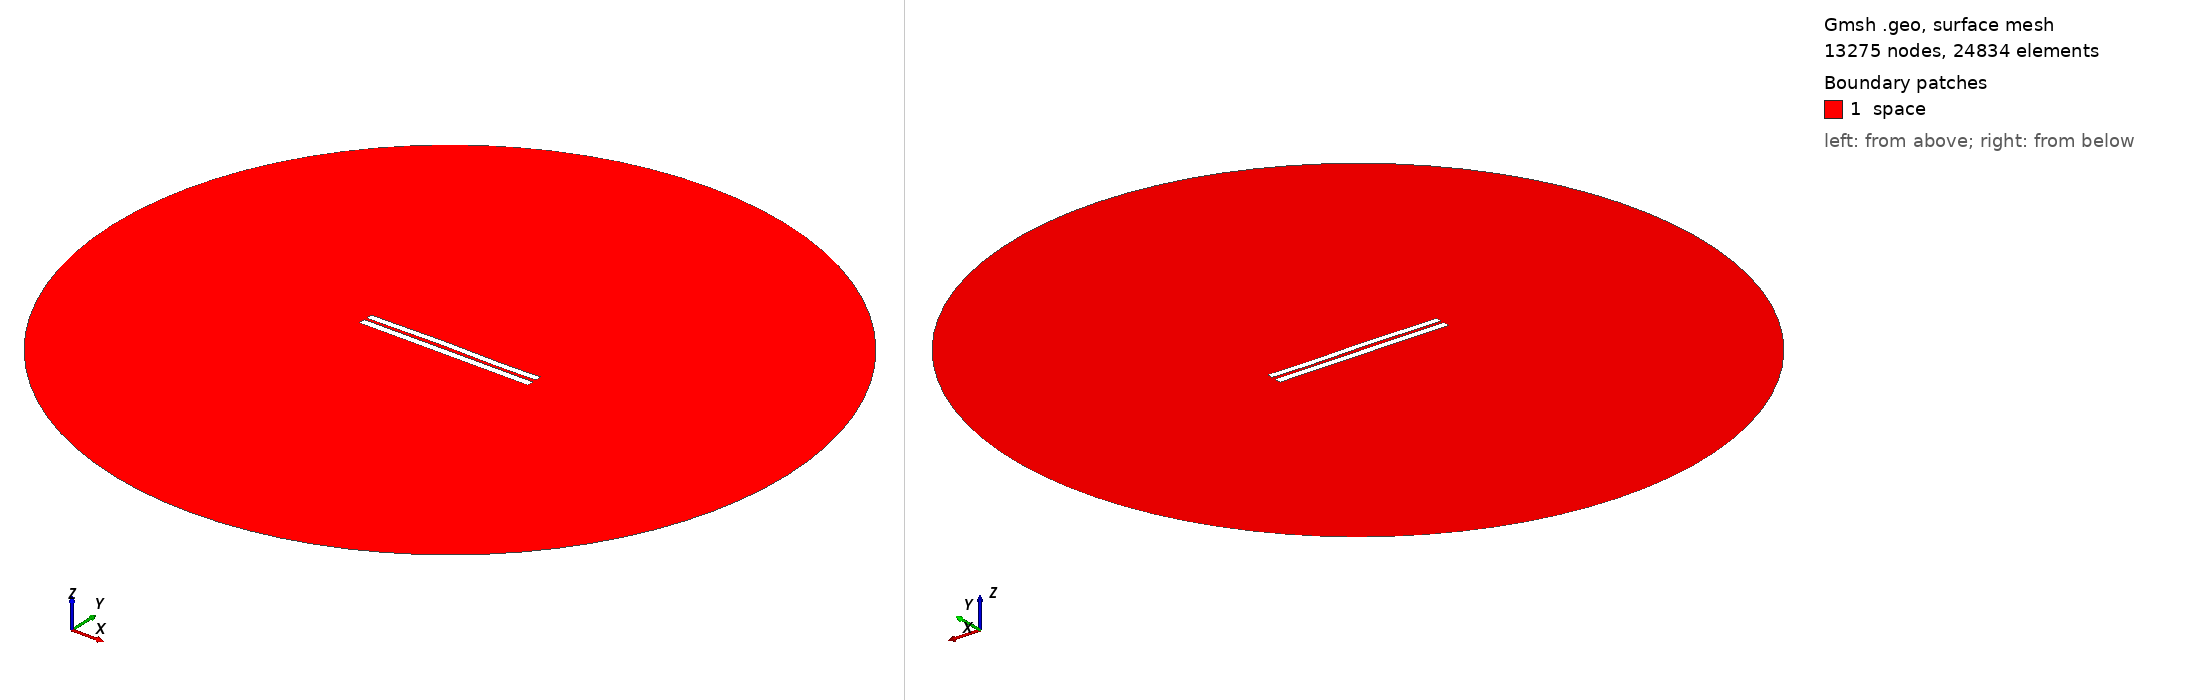

Gmsh geometry script, surface-meshed: 13275 nodes, 24834 surface elements. Boundary patches (legend numbers): 1 space. Left view from above one corner, right view from below the opposite corner. Legend entries are the model's physical surfaces. The drawing asked Gmsh for element sizes between 1% and 20% of the model's largest extent; the script's own settings can give other sizes.

=== 3747.geo (drawn) ===
//---------------------------------------
// Geometry kernel
//---------------------------------------

SetFactory("OpenCASCADE");



//---------------------------------------
// Parameters of the geometry
//---------------------------------------

// Overetch of the upper plate
overetch = 0.125;

// Distance between the plates
distance = 1.5;

// Discretization over the x axis (for the deformation)
nx = 50; 

// Length of the plate
L = 100 - overetch; 

// Number of modes
n = 4; 

// 1st mode coefficient
coeff(1) = 0.15;
beta(1) = 0.596864 * 3.1415926535 / L;

// 2nd mode coefficient
coeff(2) = 0.15;
beta(2) = 1.49418 * 3.1415926535 / L;

// 3rd mode coefficient
coeff(3) = 0.15;
beta(3) = 2.50025 * 3.1415926535 / L;

// 4th mode coefficient
coeff(4) = -0.075;
beta(4) = 3.49999 * 3.1415926535 / L;



//---------------------------------------
// Upper plate (deformed rectangle)
//---------------------------------------

// Coordiantes of the upper plate
xmin = -50;
xmax = 50 - overetch;

// Height of the upper plate
yheight = 4 - 2 * overetch;

// Indexes of the points
UpperID[] = {};
LowerID[] = {};
LeftID[] = {};
RightID[] = {};

// Point index
p = 1;

// Horizontal edges
For i In {1:nx}
    x = xmin + (i-1)*(xmax - xmin)/(nx-1);

    y_bottom = distance / 2 + overetch;
    For j In {1:n}
        C = (Cosh(beta(j)*L) + Cos(beta(j)*L)) / (Sinh(beta(j)*L) + Sin(beta(j)*L));
        y_bottom  = y_bottom + coeff(j) * (Cosh(beta(j)*(x+50)) - Cos(beta(j)*(x+50)) - C * (Sinh(beta(j)*(x+50)) - Sin(beta(j)*(x+50))));
    EndFor

    y_top = y_bottom + yheight;

    Point(p) = {x, y_top, 0, 1.0};
    UpperID[i] = p;
    p = p + 1;

    Point(p) = {x, y_bottom, 0, 1.0};
    LowerID[i] = p;
    p = p + 1;
EndFor

// Create point lists
UpperPts[] = {}; LowerPts[] = {};
For i In {1:nx}
  UpperPts[] += {UpperID[i]};
  LowerPts[] += {LowerID[i]};
EndFor

// Build splines
Spline(1) = {UpperPts[]};
Spline(2) = {LowerPts[]};
Line(3) = {LowerPts[nx-1], UpperPts[nx-1]};
Line(4) = {LowerPts[0], UpperPts[0]};

// Build the plane surface
Curve Loop(1) = {2, 3, -1, -4};
Plane Surface(1) = {1};



//---------------------------------------
// Lower plate (rectangle)
//---------------------------------------

// Vertices
Point(1001) = {-50, -1, 0, 1.0};
Point(1002) = { 50, -1, 0, 1.0};
Point(1003) = { 50,  -5, 0, 1.0};
Point(1004) = {-50,  -5, 0, 1.0};

// Edges
Line(5) = {1001, 1002};
Line(6) = {1002, 1003};
Line(7) = {1003, 1004};
Line(8) = {1004, 1001};

// Plane surface
Line Loop(2) = {5, 6, 7, 8};
Plane Surface(2) = {2}; 



//---------------------------------------
// Outer (fictious) boundary
//---------------------------------------

// Points
Point(1005) = {0, 0, 0};       // Center
Point(1006) = {200, 0, 0};     // Start point
Point(1007) = {0, 200, 0};     // 90 degrees
Point(1008) = {-200, 0, 0};    // 180 degrees
Point(1009) = {0, -200, 0};    // 270 degrees

// Circle arcs (each needs start, center, end)
Circle(9) = {1006, 1005, 1007};
Circle(10) = {1007, 1005, 1008};
Circle(11) = {1008, 1005, 1009};
Circle(12) = {1009, 1005, 1006};

// Plane surface for the entire domain
Curve Loop(3) = {9, 10, 11, 12};
Surface(3) = {3};

// Subtract the plates from the whole domain to obtain the actual domain where we want to solve the equations
BooleanDifference{ Surface{3}; Delete; }{ Surface{1}; Surface{2}; Delete; }




//---------------------------------------
// Transfinite Lines/Curves
//---------------------------------------

// Set the number of points on the boundaries
r = 7;

// Plates
Transfinite Curve {1, 2} = 50*r Using Progression 1;
Transfinite Curve {3, 4} = 2*r Using Progression 1;
Transfinite Line {5, 7} = 50*r Using Progression 1;
Transfinite Line {6, 8} = 2*r Using Progression 1;

// Outer boundary
Transfinite Line {9, 10, 11, 12} = 20 Using Progression 1;



//---------------------------------------
// Physical groups
//---------------------------------------                

// Physical curves (boundaries)
Physical Line("force_segment", 10) = {2};
Physical Line("upper_plate", 11) = {1, 3, 4};
Physical Line("lower_plate", 12) = {5, 6, 7, 8};
Physical Line("boundary", 20) = {9, 10, 11, 12};

// Physical Surfaces
Physical Surface("space", 30) = {3};



//---------------------------------------
// 6. Generate the Mesh
//---------------------------------------

// 2D mesh generation
Mesh 2;
